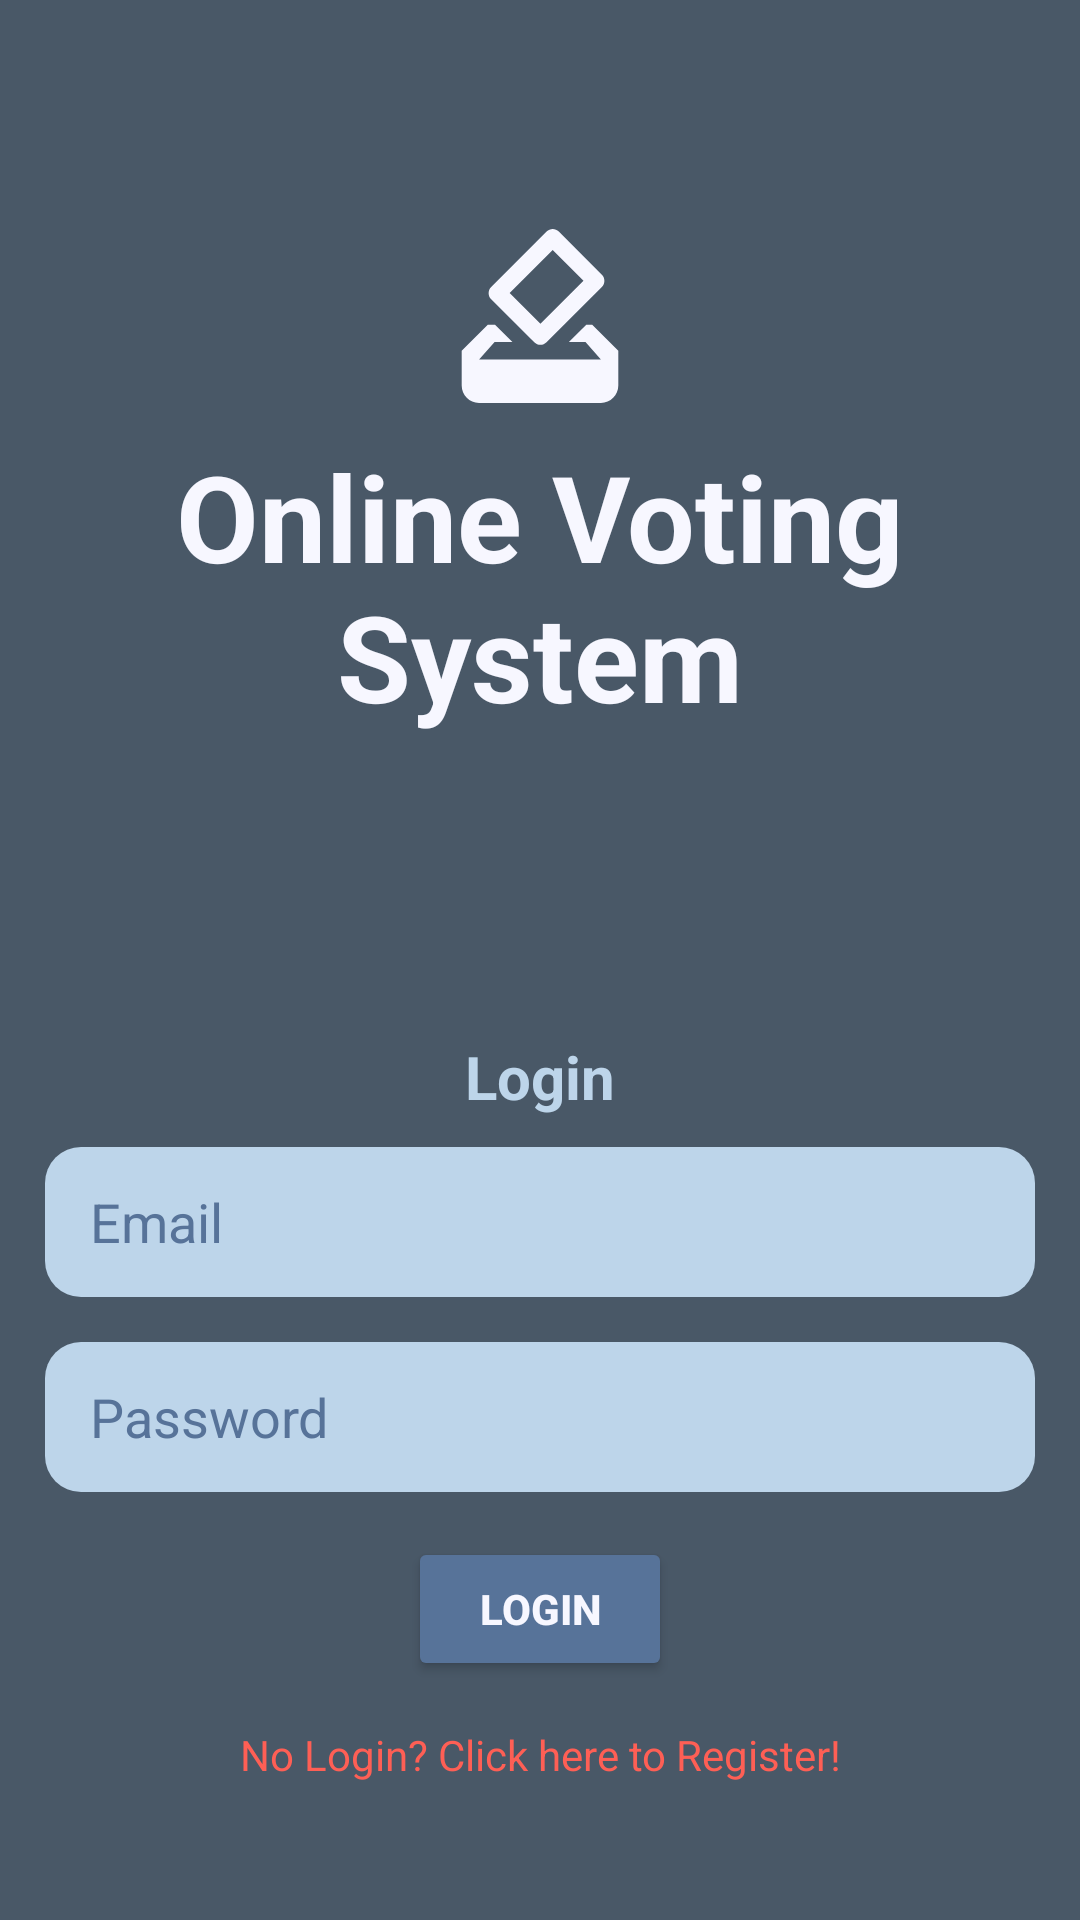

This screen was rendered from an Android layout file. Write that file and the resources it references.
<!-- AndroidManifest.xml: application theme Theme.OnlineVotingSystem.NoActionBar -->
<!-- res/layout/activity_login.xml -->
<?xml version="1.0" encoding="utf-8"?>
<LinearLayout xmlns:android="http://schemas.android.com/apk/res/android"
    xmlns:app="http://schemas.android.com/apk/res-auto"
    xmlns:tools="http://schemas.android.com/tools"
    android:layout_width="match_parent"
    android:layout_height="match_parent"
    android:background="@color/gray_app"
    android:gravity="center"
    android:orientation="vertical"
    android:padding="15sp"
    tools:context=".Login">

    <ImageView
        android:layout_width="100dp"
        android:layout_height="100dp"
        android:background="@drawable/ic_launcher_foreground"
        android:backgroundTint="@color/white_app" />

    <TextView
        android:layout_width="match_parent"
        android:layout_height="wrap_content"
        android:height="200sp"
        android:text="@string/app_title"
        android:textAlignment="center"
        android:textColor="@color/white_app"
        android:textSize="40sp"
        android:textStyle="bold" />

    <TextView
        android:layout_width="match_parent"
        android:layout_height="wrap_content"
        android:layout_marginBottom="10sp"
        android:text="@string/login"
        android:textAlignment="center"
        android:textSize="20sp"
        android:textStyle="bold"
        android:textColor="@color/l_blue_app"/>


    <EditText
        android:layout_width="match_parent"
        android:layout_height="wrap_content"
        android:id="@+id/email"
        android:hint="@string/email"
        android:inputType="textEmailAddress"
        android:textColorHint="@color/d_blue_app"
        android:background="@drawable/custom_edit_text"
        android:autofillHints=""
        android:layout_marginBottom="15dp"
        android:textColor="@color/d_blue_app"/>

    <EditText
        android:layout_width="match_parent"
        android:layout_height="wrap_content"
        android:id="@+id/password"
        android:hint="@string/password"
        android:textColorHint="@color/d_blue_app"
        android:background="@drawable/custom_edit_text"
        android:autofillHints=""
        android:layout_marginBottom="15dp"
        android:inputType="textPassword"
        android:textColor="@color/d_blue_app"/>


    <ProgressBar
        android:id="@+id/progressBar"
        android:visibility="gone"
        android:layout_width="wrap_content"
        android:layout_height="wrap_content" />

    <Button
        android:id="@+id/login_button"
        android:layout_width="wrap_content"
        android:layout_height="wrap_content"
        android:text="@string/login"
        app:cornerRadius="12dp"
        android:backgroundTint="@color/d_blue_app"
        android:textColor="@color/white_app"
        android:textStyle="bold"
        />

    <TextView
        android:id="@+id/goToRegister"
        android:layout_marginTop="15sp"
        android:textSize="14sp"
        android:textAlignment="center"
        android:layout_width="match_parent"
        android:layout_height="wrap_content"
        android:text="@string/click_to_registration"
        android:textColor="@color/red_app"/>

</LinearLayout>
<!-- resources referenced by this layout -->
<resources>
  <color name="d_blue_app">#577399</color>
  <color name="gray_app">#495867</color>
  <color name="l_blue_app">#BDD5EA</color>
  <color name="red_app">#FE5F55</color>
  <color name="white_app">#F7F7FF</color>
  <!-- drawable custom_edit_text (drawable) -->
  <?xml version="1.0" encoding="utf-8"?>
  <shape xmlns:android="http://schemas.android.com/apk/res/android"
      android:shape="rectangle">
      <solid android:color="@color/l_blue_app"/>
      <corners android:radius="12dp"/>
      <size android:height="50dp"/>
      <padding android:left="15dp"/>
  </shape>
  <!-- drawable ic_launcher_foreground (drawable) -->
  <vector xmlns:android="http://schemas.android.com/apk/res/android"
      android:width="108dp"
      android:height="108dp"
      android:viewportWidth="20"
      android:viewportHeight="20"
      android:tint="@color/white_app">
    <group android:scaleX="0.58"
        android:scaleY="0.58"
        android:translateX="3.04"
        android:translateY="5.04">
      <path
          android:fillColor="@color/white_app"
          android:pathData="M18,13h-0.68l-2,2h1.91L19,17L5,17l1.78,-2h2.05l-2,-2L6,13l-3,3v4c0,1.1 0.89,2 1.99,2L19,22c1.1,0 2,-0.89 2,-2v-4l-3,-3zM17,7.95l-4.95,4.95 -3.54,-3.54 4.95,-4.95L17,7.95zM12.76,2.29L6.39,8.66c-0.39,0.39 -0.39,1.02 0,1.41l4.95,4.95c0.39,0.39 1.02,0.39 1.41,0l6.36,-6.36c0.39,-0.39 0.39,-1.02 0,-1.41L14.16,2.3c-0.38,-0.4 -1.01,-0.4 -1.4,-0.01z"/>
    </group>
  </vector>
  <string name="app_title">Online Voting System</string>
  <string name="click_to_registration">No Login? Click here to Register!</string>
  <string name="email">Email</string>
  <string name="login">Login</string>
  <string name="password">Password</string>
  <style name="Theme.OnlineVotingSystem.NoActionBar">
          <item name="windowActionBar">false</item>
          <item name="windowNoTitle">true</item>
      </style>
</resources>
